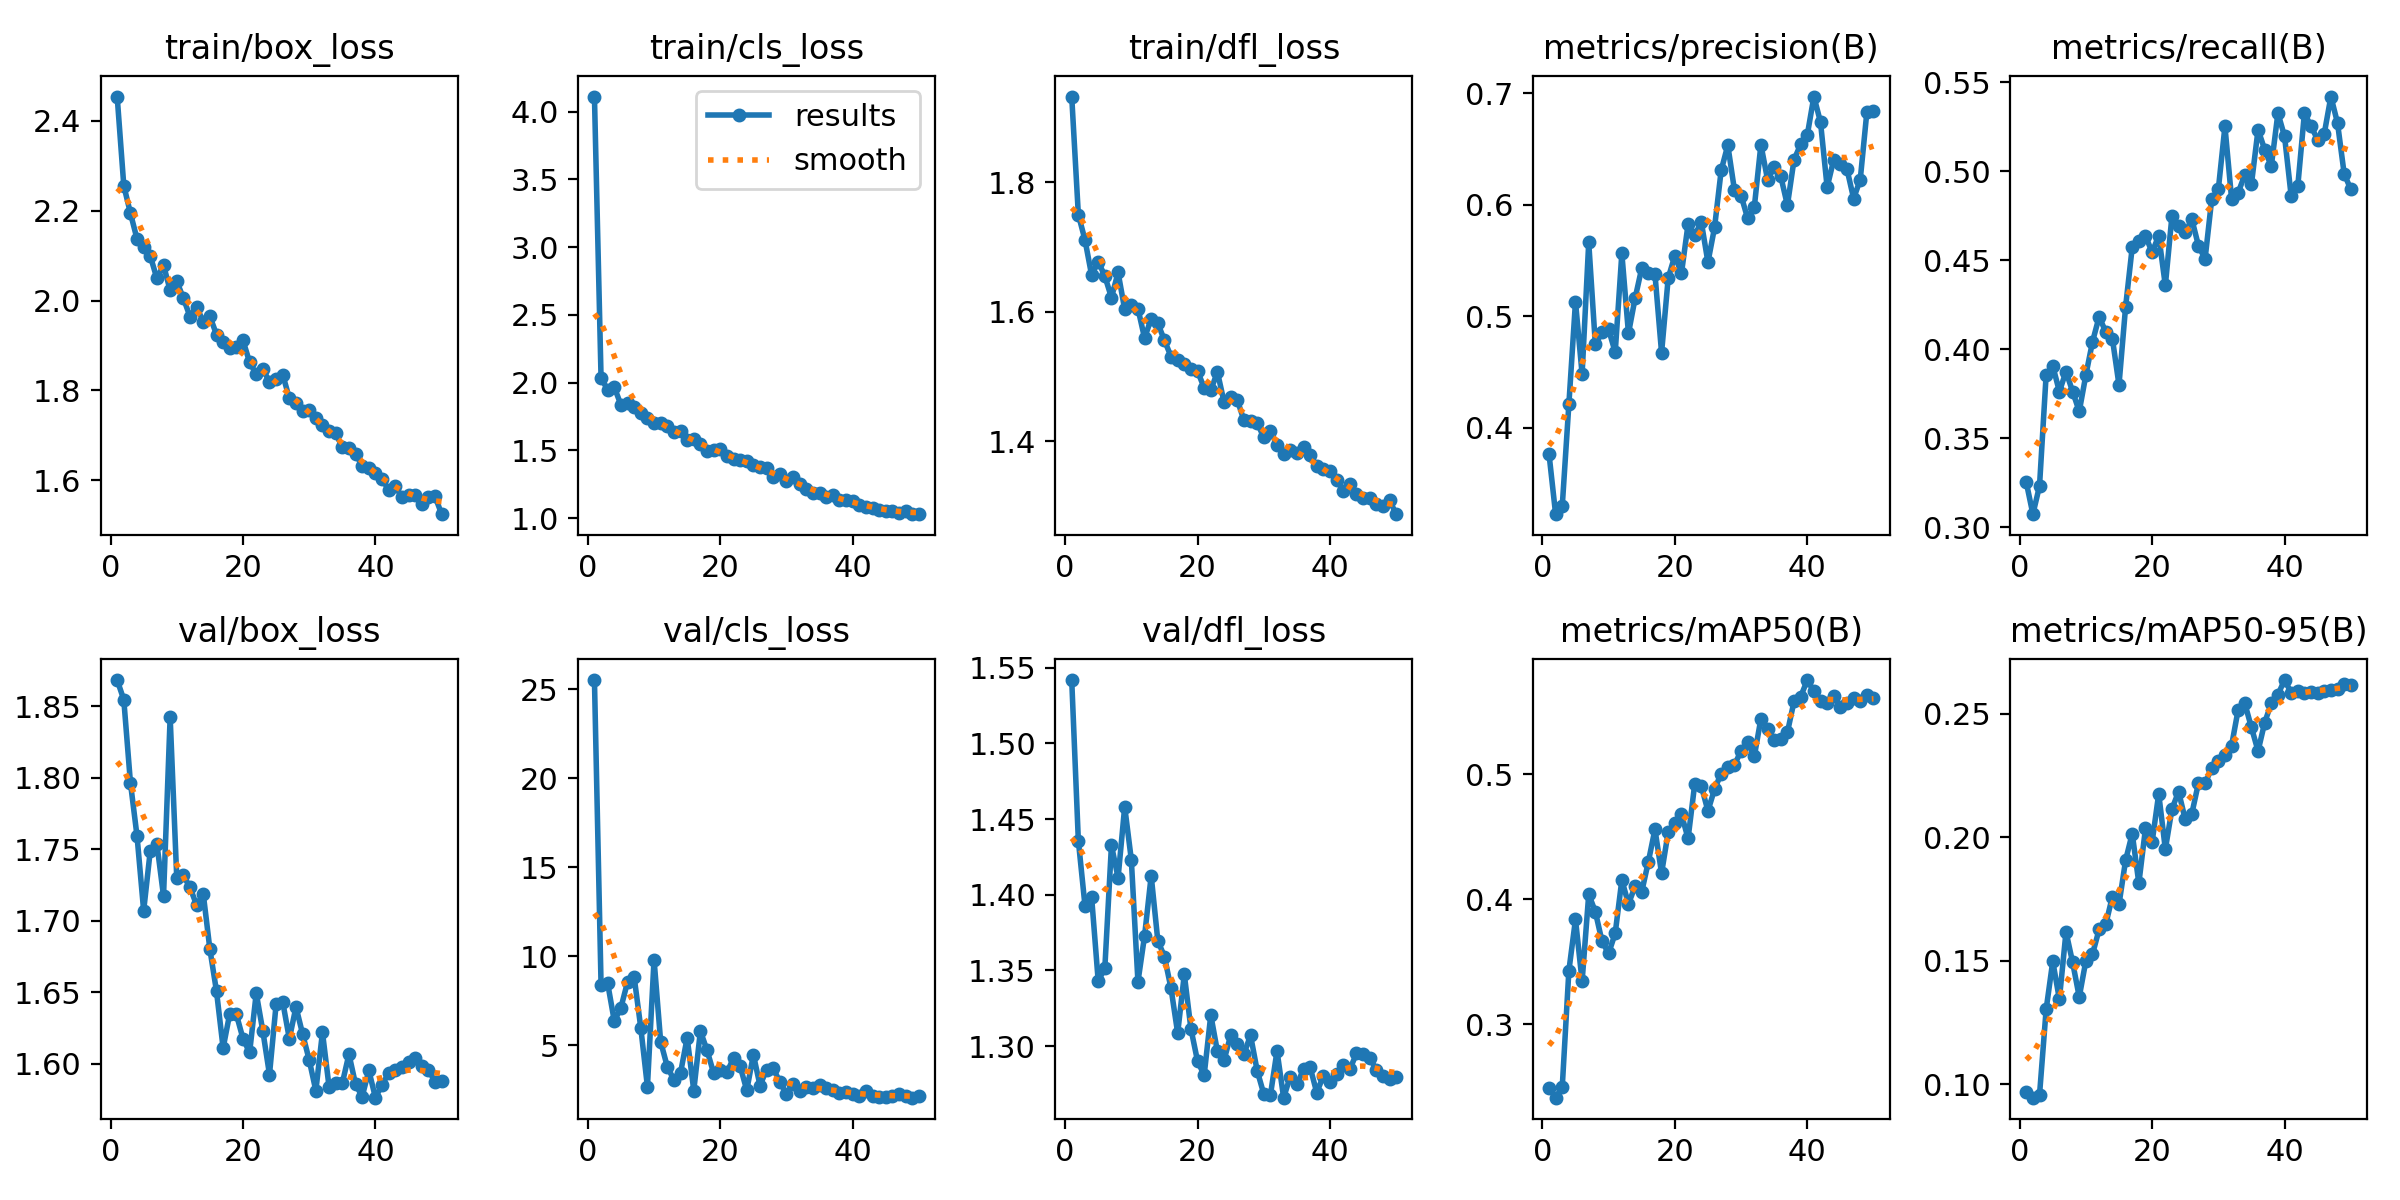

Values plotted in this chart, from the file beside it:
epoch, time, train/box_loss, train/cls_loss, train/dfl_loss, metrics/precision(B), metrics/recall(B), metrics/mAP50(B), metrics/mAP50-95(B), val/box_loss, val/cls_loss, val/dfl_loss, lr/pg0, lr/pg1, lr/pg2
1, 24.14, 2.454, 4.111, 1.932, 0.3767, 0.3252, 0.2495, 0.09667, 1.868, 25.51, 1.542, 0.06733, 0.00033, 0.00033
2, 45.83, 2.256, 2.03, 1.75, 0.3225, 0.3073, 0.2414, 0.09454, 1.854, 8.394, 1.436, 0.03433, 0.0006627, 0.0006627
3, 67.23, 2.194, 1.948, 1.711, 0.3296, 0.3231, 0.2498, 0.09564, 1.796, 8.478, 1.393, 0.001326, 0.0009928, 0.0009928
4, 88.55, 2.137, 1.965, 1.657, 0.421, 0.3855, 0.3428, 0.1303, 1.759, 6.363, 1.399, 0.0009912, 0.0009912, 0.0009912
5, 109.9, 2.119, 1.835, 1.677, 0.5131, 0.3906, 0.384, 0.1498, 1.707, 7.124, 1.343, 0.0009844, 0.0009844, 0.0009844
6, 131.5, 2.099, 1.846, 1.655, 0.4482, 0.3762, 0.3345, 0.1344, 1.749, 8.564, 1.352, 0.0009758, 0.0009758, 0.0009758
7, 152.7, 2.049, 1.818, 1.622, 0.5663, 0.3873, 0.4041, 0.1617, 1.753, 8.834, 1.433, 0.0009652, 0.0009652, 0.0009652
8, 174.2, 2.079, 1.777, 1.661, 0.4748, 0.3762, 0.3901, 0.1493, 1.717, 5.98, 1.411, 0.0009529, 0.0009529, 0.0009529
9, 195.6, 2.023, 1.736, 1.603, 0.4856, 0.365, 0.3666, 0.1353, 1.842, 2.683, 1.458, 0.0009388, 0.0009388, 0.0009388
10, 217, 2.043, 1.701, 1.61, 0.4882, 0.3855, 0.3567, 0.15, 1.73, 9.82, 1.423, 0.0009229, 0.0009229, 0.0009229
11, 238.4, 2.005, 1.703, 1.605, 0.4678, 0.4041, 0.373, 0.1527, 1.732, 5.201, 1.342, 0.0009055, 0.0009055, 0.0009055
12, 260.2, 1.964, 1.679, 1.559, 0.5565, 0.4182, 0.4155, 0.1627, 1.723, 3.806, 1.373, 0.0008864, 0.0008864, 0.0008864
13, 282.3, 1.986, 1.637, 1.589, 0.4847, 0.4097, 0.3964, 0.1647, 1.711, 3.064, 1.413, 0.0008658, 0.0008658, 0.0008658
14, 304.1, 1.953, 1.639, 1.582, 0.5162, 0.406, 0.4105, 0.176, 1.719, 3.458, 1.37, 0.0008439, 0.0008439, 0.0008439
15, 325.5, 1.965, 1.574, 1.556, 0.5432, 0.3799, 0.4059, 0.1728, 1.68, 5.429, 1.359, 0.0008205, 0.0008205, 0.0008205
16, 346.7, 1.924, 1.586, 1.531, 0.5386, 0.4238, 0.43, 0.1907, 1.65, 2.469, 1.338, 0.000796, 0.000796, 0.000796
17, 368.1, 1.908, 1.545, 1.525, 0.5378, 0.4573, 0.456, 0.2015, 1.611, 5.804, 1.309, 0.0007702, 0.0007702, 0.0007702
18, 389.2, 1.894, 1.495, 1.519, 0.4673, 0.4606, 0.421, 0.1814, 1.635, 4.73, 1.347, 0.0007435, 0.0007435, 0.0007435
19, 411.4, 1.897, 1.504, 1.511, 0.5344, 0.4637, 0.4539, 0.2036, 1.634, 3.445, 1.311, 0.0007158, 0.0007158, 0.0007158
20, 432.8, 1.911, 1.509, 1.508, 0.5544, 0.4544, 0.4613, 0.198, 1.617, 3.62, 1.29, 0.0006872, 0.0006872, 0.0006872
21, 454.2, 1.863, 1.456, 1.482, 0.5387, 0.4637, 0.4681, 0.2176, 1.608, 3.485, 1.281, 0.000658, 0.000658, 0.000658
22, 475.5, 1.836, 1.434, 1.479, 0.5826, 0.4358, 0.4487, 0.1952, 1.649, 4.287, 1.321, 0.0006281, 0.0006281, 0.0006281
23, 496.9, 1.849, 1.427, 1.507, 0.5727, 0.4749, 0.492, 0.2114, 1.623, 3.836, 1.297, 0.0005978, 0.0005978, 0.0005978
24, 518.1, 1.818, 1.421, 1.46, 0.5846, 0.4693, 0.4908, 0.2185, 1.592, 2.482, 1.291, 0.000567, 0.000567, 0.000567
25, 539.5, 1.825, 1.389, 1.468, 0.5485, 0.4656, 0.4708, 0.2073, 1.641, 4.48, 1.307, 0.0005361, 0.0005361, 0.0005361
26, 560.8, 1.835, 1.375, 1.463, 0.5798, 0.473, 0.4882, 0.2096, 1.643, 2.748, 1.302, 0.000505, 0.000505, 0.000505
27, 582.1, 1.782, 1.367, 1.432, 0.631, 0.4581, 0.5007, 0.222, 1.617, 3.646, 1.295, 0.0004739, 0.0004739, 0.0004739
28, 603.4, 1.772, 1.3, 1.431, 0.6535, 0.4506, 0.5062, 0.2218, 1.64, 3.722, 1.307, 0.000443, 0.000443, 0.000443
29, 624.8, 1.755, 1.322, 1.428, 0.6135, 0.4842, 0.5076, 0.2281, 1.621, 2.932, 1.284, 0.0004122, 0.0004122, 0.0004122
30, 646.5, 1.755, 1.271, 1.405, 0.6084, 0.4898, 0.5188, 0.2307, 1.602, 2.283, 1.268, 0.0003819, 0.0003819, 0.0003819
31, 668.7, 1.738, 1.302, 1.415, 0.5878, 0.5251, 0.5256, 0.2335, 1.581, 2.86, 1.268, 0.000352, 0.000352, 0.000352
32, 690.6, 1.722, 1.254, 1.394, 0.5979, 0.4845, 0.5143, 0.2371, 1.622, 2.463, 1.297, 0.0003228, 0.0003228, 0.0003228
33, 712.6, 1.709, 1.217, 1.379, 0.654, 0.4879, 0.5446, 0.2517, 1.584, 2.686, 1.266, 0.0002942, 0.0002942, 0.0002942
34, 734.4, 1.705, 1.182, 1.386, 0.6228, 0.498, 0.536, 0.2542, 1.587, 2.586, 1.28, 0.0002665, 0.0002665, 0.0002665
35, 756.4, 1.674, 1.186, 1.382, 0.6336, 0.4928, 0.5275, 0.2445, 1.586, 2.796, 1.275, 0.0002398, 0.0002398, 0.0002398
36, 778.2, 1.673, 1.155, 1.391, 0.6256, 0.5233, 0.5284, 0.2349, 1.607, 2.621, 1.285, 0.000214, 0.000214, 0.000214
37, 800.2, 1.659, 1.171, 1.379, 0.5997, 0.5121, 0.5336, 0.2464, 1.585, 2.503, 1.286, 0.0001895, 0.0001895, 0.0001895
38, 822, 1.632, 1.136, 1.361, 0.6405, 0.5028, 0.5584, 0.2544, 1.577, 2.319, 1.269, 0.0001661, 0.0001661, 0.0001661
39, 844, 1.627, 1.136, 1.357, 0.6543, 0.5326, 0.5621, 0.2578, 1.595, 2.387, 1.28, 0.0001442, 0.0001442, 0.0001442
40, 865.8, 1.617, 1.125, 1.353, 0.6627, 0.5195, 0.5755, 0.2637, 1.576, 2.29, 1.277, 0.0001236, 0.0001236, 0.0001236
41, 905.4, 1.603, 1.095, 1.34, 0.6972, 0.486, 0.5665, 0.2586, 1.585, 2.181, 1.281, 0.0001045, 0.0001045, 0.0001045
42, 927.1, 1.579, 1.08, 1.323, 0.6742, 0.4916, 0.5587, 0.2593, 1.593, 2.435, 1.287, 8.70577e-05, 8.70577e-05, 8.70577e-05
43, 948.9, 1.588, 1.075, 1.333, 0.6158, 0.5326, 0.5571, 0.2586, 1.595, 2.148, 1.285, 7.12282e-05, 7.12282e-05, 7.12282e-05
44, 970.8, 1.562, 1.058, 1.318, 0.6406, 0.5251, 0.5623, 0.2587, 1.598, 2.102, 1.295, 5.71106e-05, 5.71106e-05, 5.71106e-05
45, 992.7, 1.568, 1.052, 1.312, 0.6364, 0.5177, 0.5538, 0.2583, 1.601, 2.111, 1.295, 4.47606e-05, 4.47606e-05, 4.47606e-05
46, 1014, 1.568, 1.055, 1.312, 0.6319, 0.5211, 0.5571, 0.2593, 1.604, 2.18, 1.292, 3.4227e-05, 3.4227e-05, 3.4227e-05
47, 1036, 1.548, 1.034, 1.303, 0.6057, 0.5419, 0.5608, 0.2598, 1.598, 2.28, 1.284, 2.55513e-05, 2.55513e-05, 2.55513e-05
48, 1058, 1.564, 1.052, 1.3, 0.6228, 0.527, 0.5587, 0.2599, 1.596, 2.188, 1.28, 1.87678e-05, 1.87678e-05, 1.87678e-05
49, 1080, 1.564, 1.032, 1.308, 0.6835, 0.4986, 0.5637, 0.2623, 1.587, 2.066, 1.278, 1.39032e-05, 1.39032e-05, 1.39032e-05
50, 1102, 1.525, 1.028, 1.287, 0.6841, 0.4898, 0.5609, 0.2617, 1.588, 2.135, 1.28, 1.09768e-05, 1.09768e-05, 1.09768e-05
